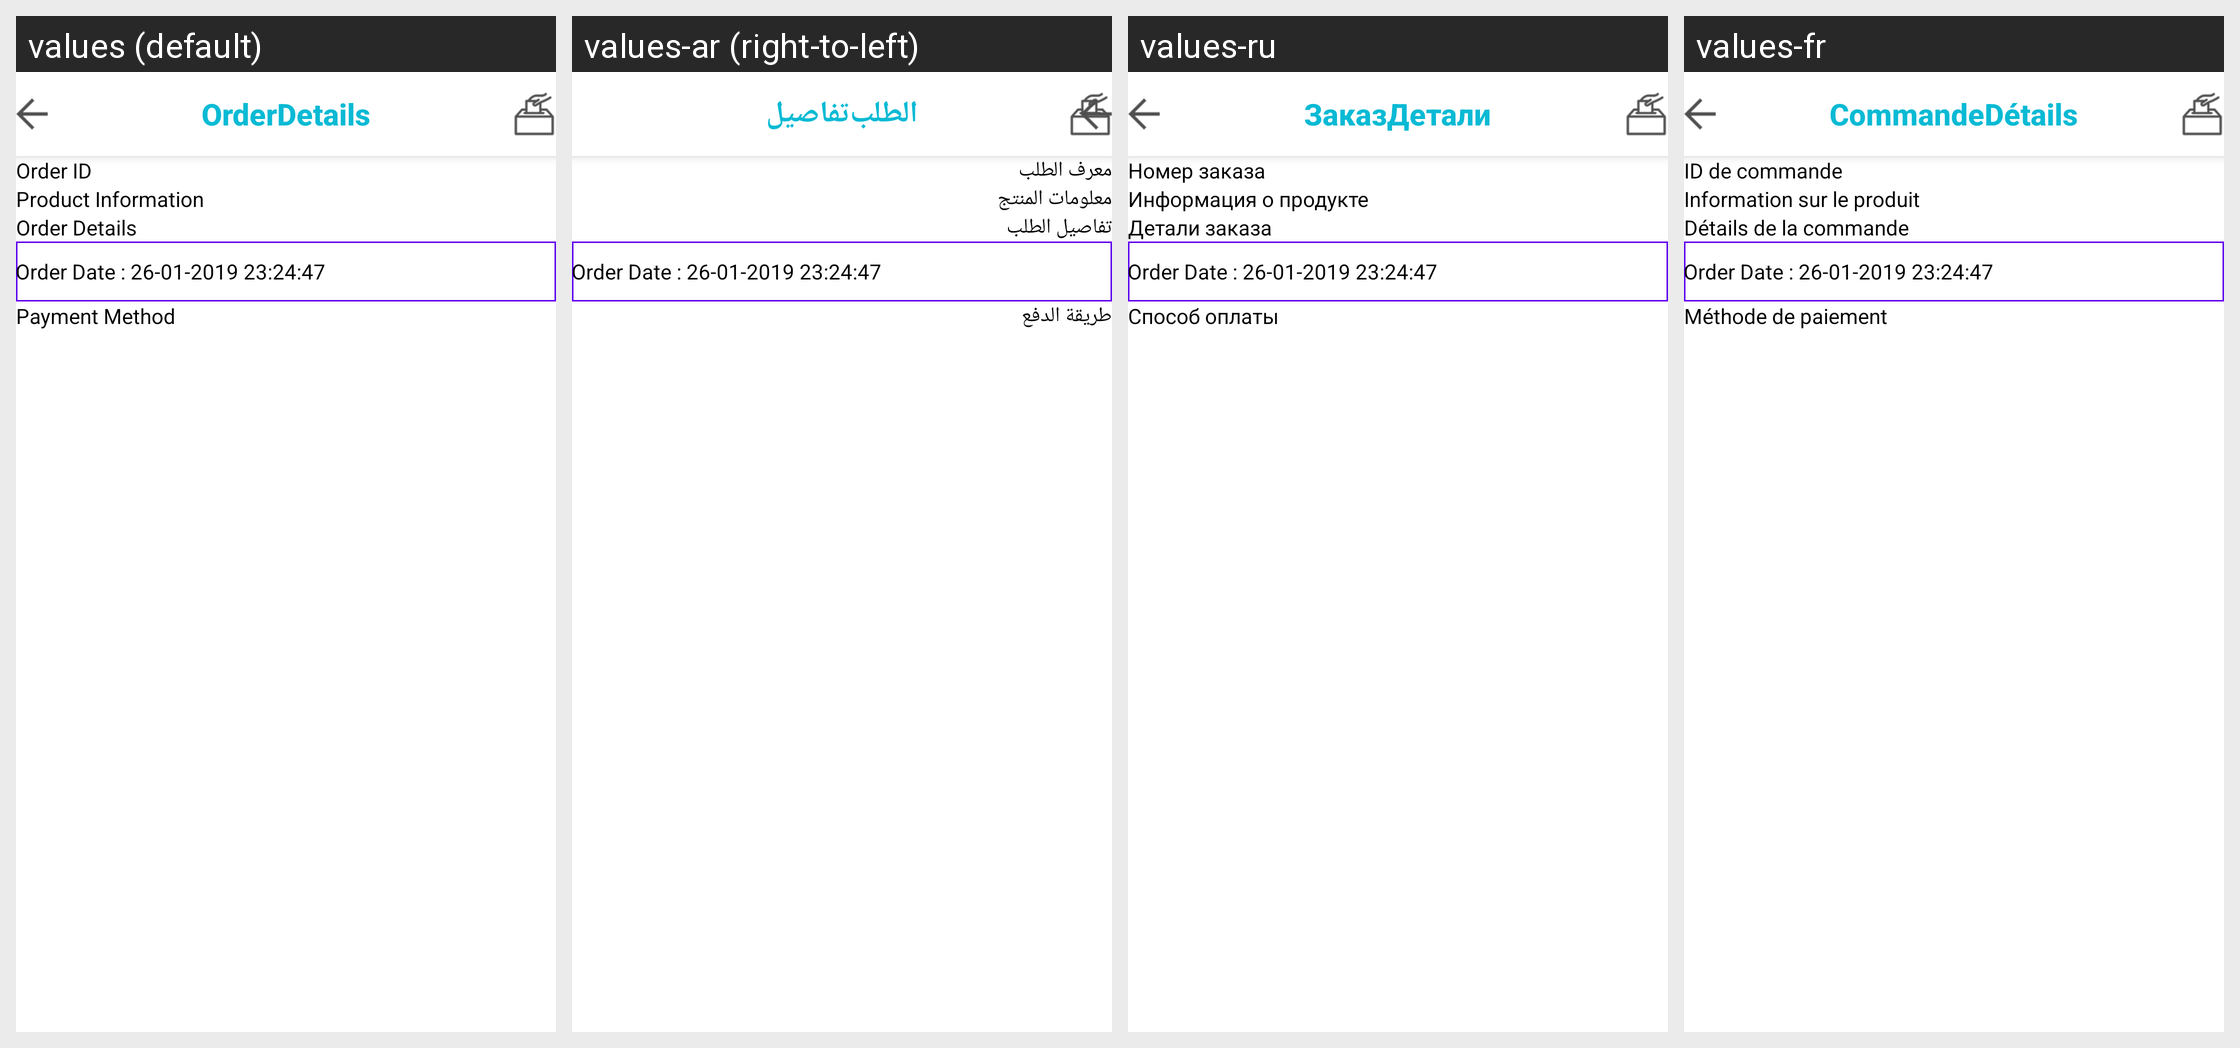

Strings drawn on this Android screen and how each of the app's shown locales translates them:
Android screen res/layout/new_orderdetail_screen_activity.xml rendered under 4 locales, left to right: values (default), values-ar (right-to-left), values-ru, values-fr. Device: Nexus 5 (rendered at 1080×1920; each locale shown at half size, 540×960, under a caption strip naming it); theme Theme.MaterialComponents.DayNight.NoActionBar.
Other locales in the repository, not shown: values-de, values-en, values-es, values-it, values-pl, values-zh.
Strings drawn on this screen, with the default value and each locale's value (text and hints the layout hard-codes, and strings that could not be matched under every locale, appear in the picture but are not listed):

order
  values: Order
  values-ar: الطلب
  values-ru: Заказ
  values-fr: Commande

details
  values: Details
  values-ar: تفاصيل
  values-ru: Детали
  values-fr: Détails

order_id_new
  values: Order ID
  values-ar: معرف الطلب
  values-ru: Номер заказа
  values-fr: ID de commande

product_information
  values: Product Information
  values-ar: معلومات المنتج
  values-ru: Информация о продукте
  values-fr: Information sur le produit

order_details
  values: Order Details
  values-ar: تفاصيل الطلب
  values-ru: Детали заказа
  values-fr: Détails de la commande

payment_method
  values: Payment Method
  values-ar: طريقة الدفع
  values-ru: Способ оплаты
  values-fr: Méthode de paiement
